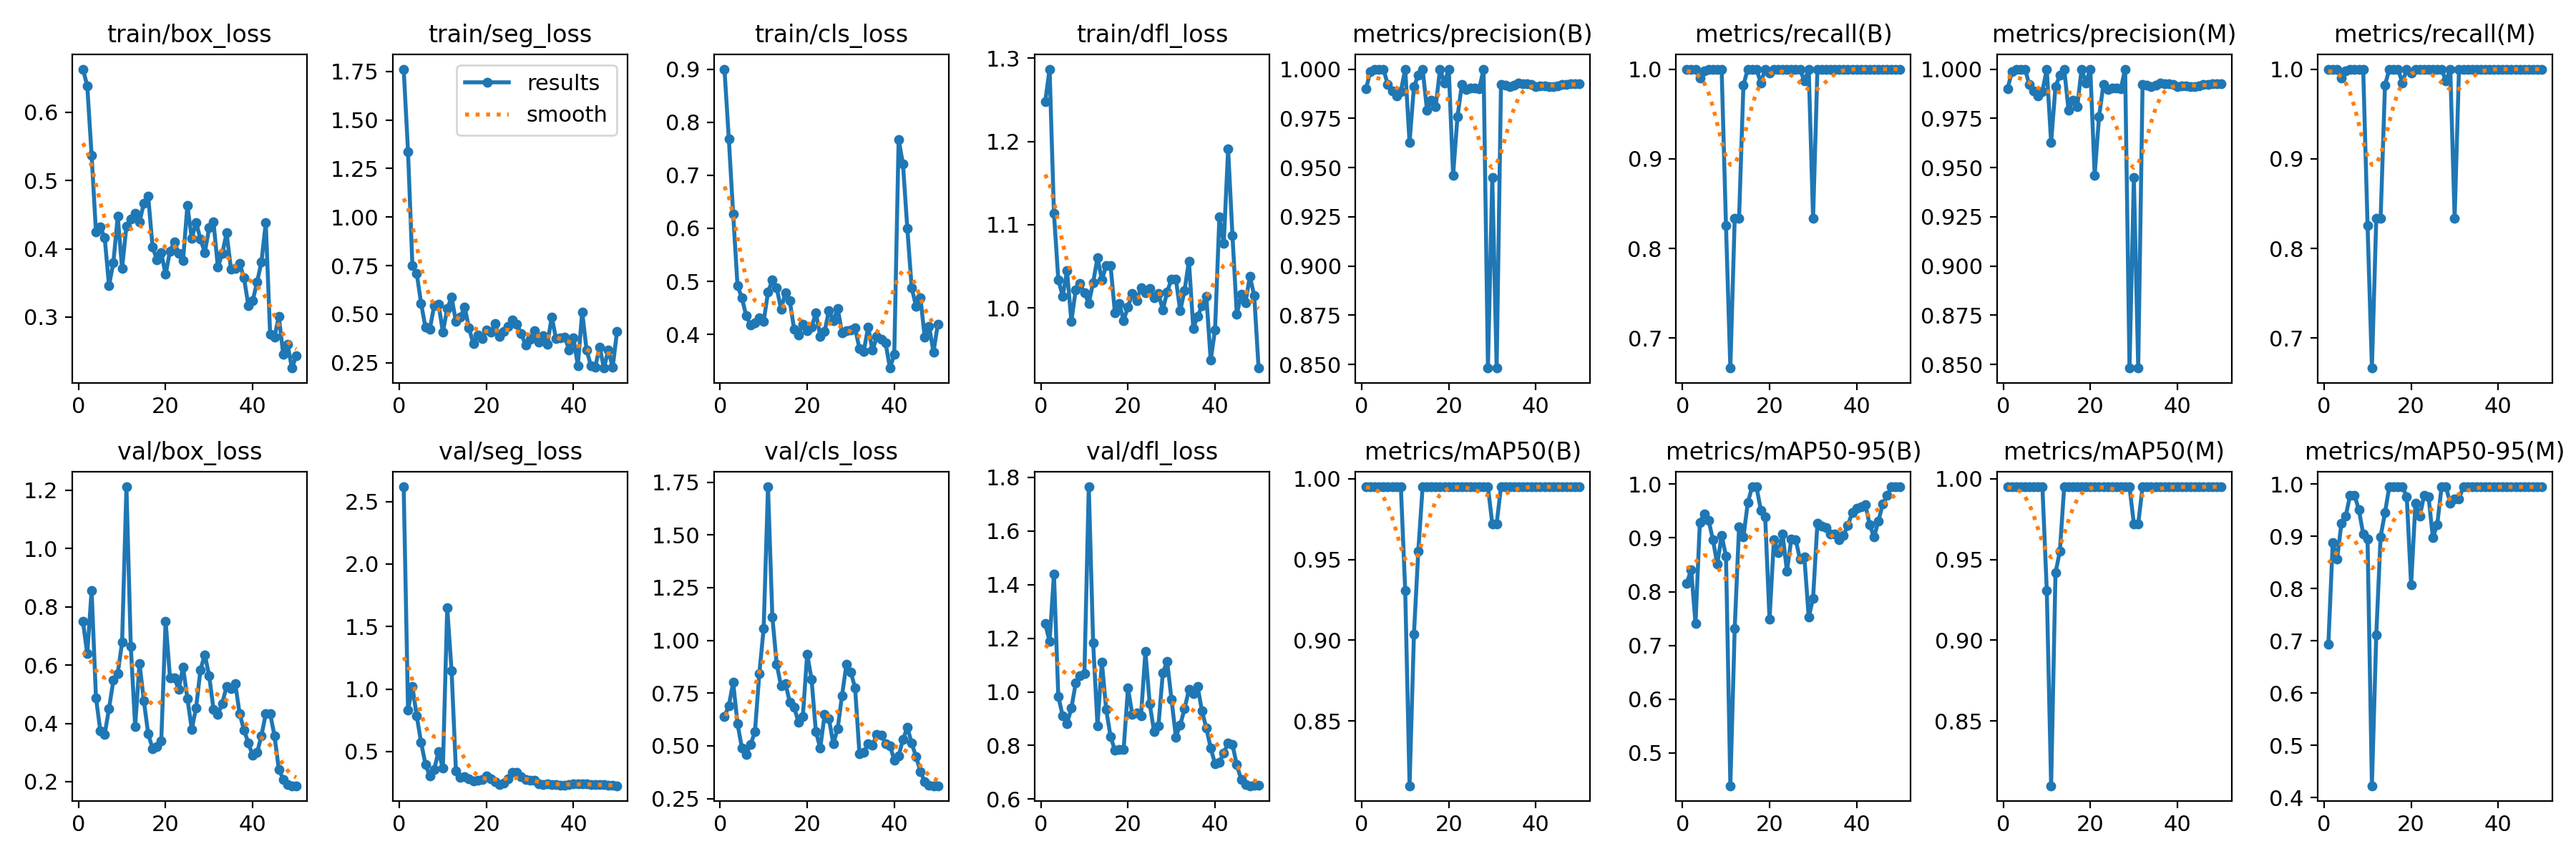

Data behind this chart, as committed beside it:
epoch, train/box_loss, train/seg_loss, train/cls_loss, train/dfl_loss, metrics/precision(B), metrics/recall(B), metrics/mAP50(B), metrics/mAP50-95(B), metrics/precision(M), metrics/recall(M), metrics/mAP50(M), metrics/mAP50-95(M), val/box_loss, val/seg_loss, val/cls_loss, val/dfl_loss, lr/pg0, lr/pg1, lr/pg2
1, 0.6632, 1.762, 0.8999, 1.248, 0.9901, 1, 0.995, 0.8157, 0.9901, 1, 0.995, 0.6938, 0.7497, 2.618, 0.64, 1.254, 8e-05, 8e-05, 8e-05
2, 0.6387, 1.336, 0.7687, 1.287, 0.9986, 1, 0.995, 0.8409, 0.9986, 1, 0.995, 0.8879, 0.6389, 0.8301, 0.6899, 1.188, 0.0001764, 0.0001764, 0.0001764
3, 0.5371, 0.7499, 0.6268, 1.113, 1, 0.9993, 0.995, 0.7407, 1, 0.9993, 0.995, 0.8568, 0.8547, 1.02, 0.8009, 1.44, 0.0002689, 0.0002689, 0.0002689
4, 0.4245, 0.7097, 0.4919, 1.034, 1, 0.9898, 0.995, 0.9291, 1, 0.9898, 0.995, 0.9251, 0.4882, 0.784, 0.6048, 0.9835, 0.0003574, 0.0003574, 0.0003574
5, 0.4315, 0.5564, 0.469, 1.014, 1, 0.9982, 0.995, 0.9451, 1, 0.9982, 0.995, 0.9395, 0.3745, 0.5734, 0.4903, 0.9105, 0.000442, 0.000442, 0.000442
6, 0.4166, 0.4317, 0.4351, 1.044, 0.9921, 1, 0.995, 0.9327, 0.9921, 1, 0.995, 0.979, 0.3624, 0.3985, 0.4594, 0.882, 0.0005226, 0.0005226, 0.0005226
7, 0.3461, 0.4216, 0.4178, 0.9838, 0.989, 1, 0.995, 0.8966, 0.989, 1, 0.995, 0.979, 0.4508, 0.3048, 0.5065, 0.9388, 0.0005992, 0.0005992, 0.0005992
8, 0.3796, 0.545, 0.4214, 1.022, 0.9863, 1, 0.995, 0.8509, 0.9863, 1, 0.995, 0.9511, 0.5475, 0.3553, 0.566, 1.033, 0.0006719, 0.0006719, 0.0006719
9, 0.4477, 0.5526, 0.4309, 1.029, 0.9887, 1, 0.995, 0.9048, 0.9887, 1, 0.995, 0.9048, 0.5713, 0.502, 0.8422, 1.06, 0.0007406, 0.0007406, 0.0007406
10, 0.3712, 0.4088, 0.4244, 1.018, 1, 0.8255, 0.931, 0.8662, 1, 0.8255, 0.931, 0.8949, 0.6776, 0.3658, 1.054, 1.069, 0.0008054, 0.0008054, 0.0008054
11, 0.4335, 0.5277, 0.4795, 1.005, 0.9627, 0.6667, 0.81, 0.439, 0.9627, 0.6667, 0.81, 0.4224, 1.211, 1.651, 1.728, 1.765, 0.0008662, 0.0008662, 0.0008662
12, 0.4439, 0.5877, 0.5028, 1.03, 0.9911, 0.8333, 0.9036, 0.7315, 0.9911, 0.8333, 0.9417, 0.7113, 0.6643, 1.147, 1.111, 1.184, 0.000923, 0.000923, 0.000923
13, 0.4525, 0.4612, 0.4879, 1.06, 0.9968, 0.8333, 0.955, 0.9201, 0.9968, 0.8333, 0.955, 0.8997, 0.3894, 0.3474, 0.8874, 0.8737, 0.0009759, 0.0009759, 0.0009759
14, 0.4395, 0.4846, 0.4476, 1.034, 1, 0.982, 0.995, 0.9015, 1, 0.982, 0.995, 0.9454, 0.6059, 0.2964, 0.7839, 1.111, 0.001025, 0.001025, 0.001025
15, 0.4666, 0.5365, 0.4787, 1.051, 0.9793, 1, 0.995, 0.9651, 0.9793, 1, 0.995, 0.995, 0.4769, 0.3015, 0.7959, 0.9338, 0.00107, 0.00107, 0.00107
16, 0.4767, 0.4288, 0.4636, 1.051, 0.9841, 1, 0.995, 0.995, 0.9841, 1, 0.995, 0.995, 0.3638, 0.2827, 0.7079, 0.8332, 0.001111, 0.001111, 0.001111
17, 0.4028, 0.348, 0.4099, 0.9941, 0.981, 1, 0.995, 0.995, 0.981, 1, 0.995, 0.995, 0.3136, 0.2646, 0.6835, 0.7822, 0.001148, 0.001148, 0.001148
18, 0.3836, 0.394, 0.3992, 1.005, 1, 0.9847, 0.995, 0.9517, 1, 0.9847, 0.995, 0.995, 0.3209, 0.2693, 0.6115, 0.785, 0.001181, 0.001181, 0.001181
19, 0.394, 0.3741, 0.4198, 0.9849, 0.993, 1, 0.995, 0.9386, 0.993, 1, 0.995, 0.9762, 0.3407, 0.2758, 0.6384, 0.7856, 0.00121, 0.00121, 0.00121
20, 0.3623, 0.4172, 0.4071, 1.001, 1, 0.9958, 0.995, 0.7486, 1, 0.9958, 0.995, 0.8076, 0.7506, 0.3039, 0.9354, 1.013, 0.001235, 0.001235, 0.001235
21, 0.3968, 0.4082, 0.4141, 1.017, 0.9462, 1, 0.995, 0.8962, 0.9462, 1, 0.995, 0.9631, 0.5564, 0.2812, 0.8153, 0.9154, 0.001208, 0.001208, 0.001208
22, 0.4099, 0.4509, 0.4404, 1.009, 0.9757, 1, 0.995, 0.8731, 0.9757, 1, 0.995, 0.9386, 0.5552, 0.2594, 0.5659, 0.9219, 0.001208, 0.001208, 0.001208
23, 0.3931, 0.3855, 0.3969, 1.024, 0.992, 1, 0.995, 0.907, 0.992, 1, 0.995, 0.979, 0.5174, 0.2394, 0.4897, 0.9111, 0.001168, 0.001168, 0.001168
24, 0.3831, 0.4101, 0.4057, 1.018, 0.9895, 1, 0.995, 0.838, 0.9895, 1, 0.995, 0.9762, 0.5926, 0.2508, 0.6476, 1.15, 0.001129, 0.001129, 0.001129
25, 0.4635, 0.4389, 0.4454, 1.023, 0.9904, 1, 0.995, 0.898, 0.9904, 1, 0.995, 0.898, 0.4854, 0.2848, 0.6278, 0.9555, 0.001089, 0.001089, 0.001089
26, 0.4151, 0.4715, 0.4255, 1.012, 0.9906, 1, 0.995, 0.897, 0.9906, 1, 0.995, 0.9223, 0.3801, 0.3358, 0.5094, 0.8511, 0.00105, 0.00105, 0.00105
27, 0.4387, 0.4471, 0.4494, 1.017, 0.99, 1, 0.995, 0.8601, 0.99, 1, 0.995, 0.995, 0.4533, 0.3367, 0.5819, 0.8744, 0.00101, 0.00101, 0.00101
28, 0.4139, 0.399, 0.4032, 0.9974, 1, 0.9865, 0.995, 0.8642, 1, 0.9865, 0.995, 0.995, 0.5835, 0.3018, 0.738, 1.071, 0.0009704, 0.0009704, 0.0009704
29, 0.3947, 0.3419, 0.4077, 1.019, 0.8482, 1, 0.995, 0.7521, 0.8482, 1, 0.995, 0.9632, 0.6354, 0.2772, 0.8851, 1.113, 0.0009308, 0.0009308, 0.0009308
30, 0.4306, 0.3719, 0.4079, 1.035, 0.9449, 0.8333, 0.9721, 0.788, 0.9449, 0.8333, 0.9721, 0.9721, 0.5635, 0.2718, 0.8497, 0.9715, 0.0008912, 0.0008912, 0.0008912
31, 0.4389, 0.4141, 0.4121, 1.034, 0.8481, 1, 0.9721, 0.9278, 0.8481, 1, 0.9721, 0.9721, 0.448, 0.2717, 0.7755, 0.8318, 0.0008516, 0.0008516, 0.0008516
32, 0.3729, 0.356, 0.3733, 0.9963, 0.9922, 1, 0.995, 0.9221, 0.9922, 1, 0.995, 0.995, 0.4303, 0.2418, 0.4641, 0.8765, 0.000812, 0.000812, 0.000812
33, 0.3927, 0.3896, 0.3686, 1.021, 0.9918, 1, 0.995, 0.9188, 0.9918, 1, 0.995, 0.995, 0.4683, 0.2378, 0.4705, 0.9374, 0.0007724, 0.0007724, 0.0007724
34, 0.4231, 0.3456, 0.4139, 1.056, 0.9912, 1, 0.995, 0.9075, 0.9912, 1, 0.995, 0.995, 0.5267, 0.2405, 0.5087, 1.008, 0.0007328, 0.0007328, 0.0007328
35, 0.3702, 0.4869, 0.3702, 0.9754, 0.9918, 1, 0.995, 0.9075, 0.9918, 1, 0.995, 0.995, 0.519, 0.2389, 0.5045, 0.9927, 0.0006932, 0.0006932, 0.0006932
36, 0.3715, 0.3727, 0.3957, 0.99, 0.9928, 1, 0.995, 0.8962, 0.9928, 1, 0.995, 0.995, 0.5358, 0.2373, 0.553, 1.02, 0.0006536, 0.0006536, 0.0006536
37, 0.3781, 0.3784, 0.3908, 1.002, 0.9926, 1, 0.995, 0.9049, 0.9926, 1, 0.995, 0.995, 0.4325, 0.2286, 0.5519, 0.928, 0.000614, 0.000614, 0.000614
38, 0.3576, 0.3815, 0.3842, 1.014, 0.9924, 1, 0.995, 0.9235, 0.9924, 1, 0.995, 0.995, 0.3775, 0.2302, 0.5113, 0.8651, 0.0005744, 0.0005744, 0.0005744
39, 0.3168, 0.3166, 0.3368, 0.9372, 0.992, 1, 0.995, 0.9471, 0.992, 1, 0.995, 0.995, 0.3325, 0.2368, 0.5008, 0.7904, 0.0005348, 0.0005348, 0.0005348
40, 0.324, 0.3766, 0.3629, 0.9737, 0.991, 1, 0.995, 0.9555, 0.991, 1, 0.995, 0.995, 0.29, 0.2443, 0.4334, 0.7319, 0.0004952, 0.0004952, 0.0004952
41, 0.351, 0.2363, 0.7674, 1.109, 0.9913, 1, 0.995, 0.9574, 0.9913, 1, 0.995, 0.995, 0.2994, 0.2447, 0.4533, 0.737, 0.0004556, 0.0004556, 0.0004556
42, 0.3804, 0.511, 0.7207, 1.077, 0.9914, 1, 0.995, 0.9621, 0.9914, 1, 0.995, 0.995, 0.3577, 0.2425, 0.5294, 0.7729, 0.000416, 0.000416, 0.000416
43, 0.4379, 0.3168, 0.5996, 1.191, 0.9912, 1, 0.995, 0.9245, 0.9912, 1, 0.995, 0.995, 0.4331, 0.2396, 0.5881, 0.8091, 0.0003764, 0.0003764, 0.0003764
44, 0.2745, 0.2352, 0.4879, 1.087, 0.9911, 1, 0.995, 0.9017, 0.9911, 1, 0.995, 0.995, 0.4338, 0.2368, 0.512, 0.803, 0.0003368, 0.0003368, 0.0003368
45, 0.2705, 0.2283, 0.4531, 0.9922, 0.9916, 1, 0.995, 0.9311, 0.9916, 1, 0.995, 0.995, 0.3577, 0.2358, 0.4493, 0.7277, 0.0002972, 0.0002972, 0.0002972
46, 0.3008, 0.3316, 0.4695, 1.016, 0.992, 1, 0.995, 0.9631, 0.992, 1, 0.995, 0.995, 0.2429, 0.2344, 0.3779, 0.6721, 0.0002576, 0.0002576, 0.0002576
47, 0.2457, 0.2228, 0.3943, 1.006, 0.9923, 1, 0.995, 0.979, 0.9923, 1, 0.995, 0.995, 0.2081, 0.2338, 0.3295, 0.6547, 0.000218, 0.000218, 0.000218
48, 0.2599, 0.3162, 0.4156, 1.038, 0.9925, 1, 0.995, 0.995, 0.9925, 1, 0.995, 0.995, 0.1913, 0.232, 0.3118, 0.6498, 0.0001784, 0.0001784, 0.0001784
49, 0.2252, 0.2267, 0.3669, 1.015, 0.9925, 1, 0.995, 0.995, 0.9925, 1, 0.995, 0.995, 0.186, 0.2295, 0.3108, 0.6522, 0.0001388, 0.0001388, 0.0001388
50, 0.243, 0.4121, 0.4192, 0.9276, 0.9925, 1, 0.995, 0.995, 0.9925, 1, 0.995, 0.995, 0.1863, 0.227, 0.3112, 0.6522, 9.92e-05, 9.92e-05, 9.92e-05
